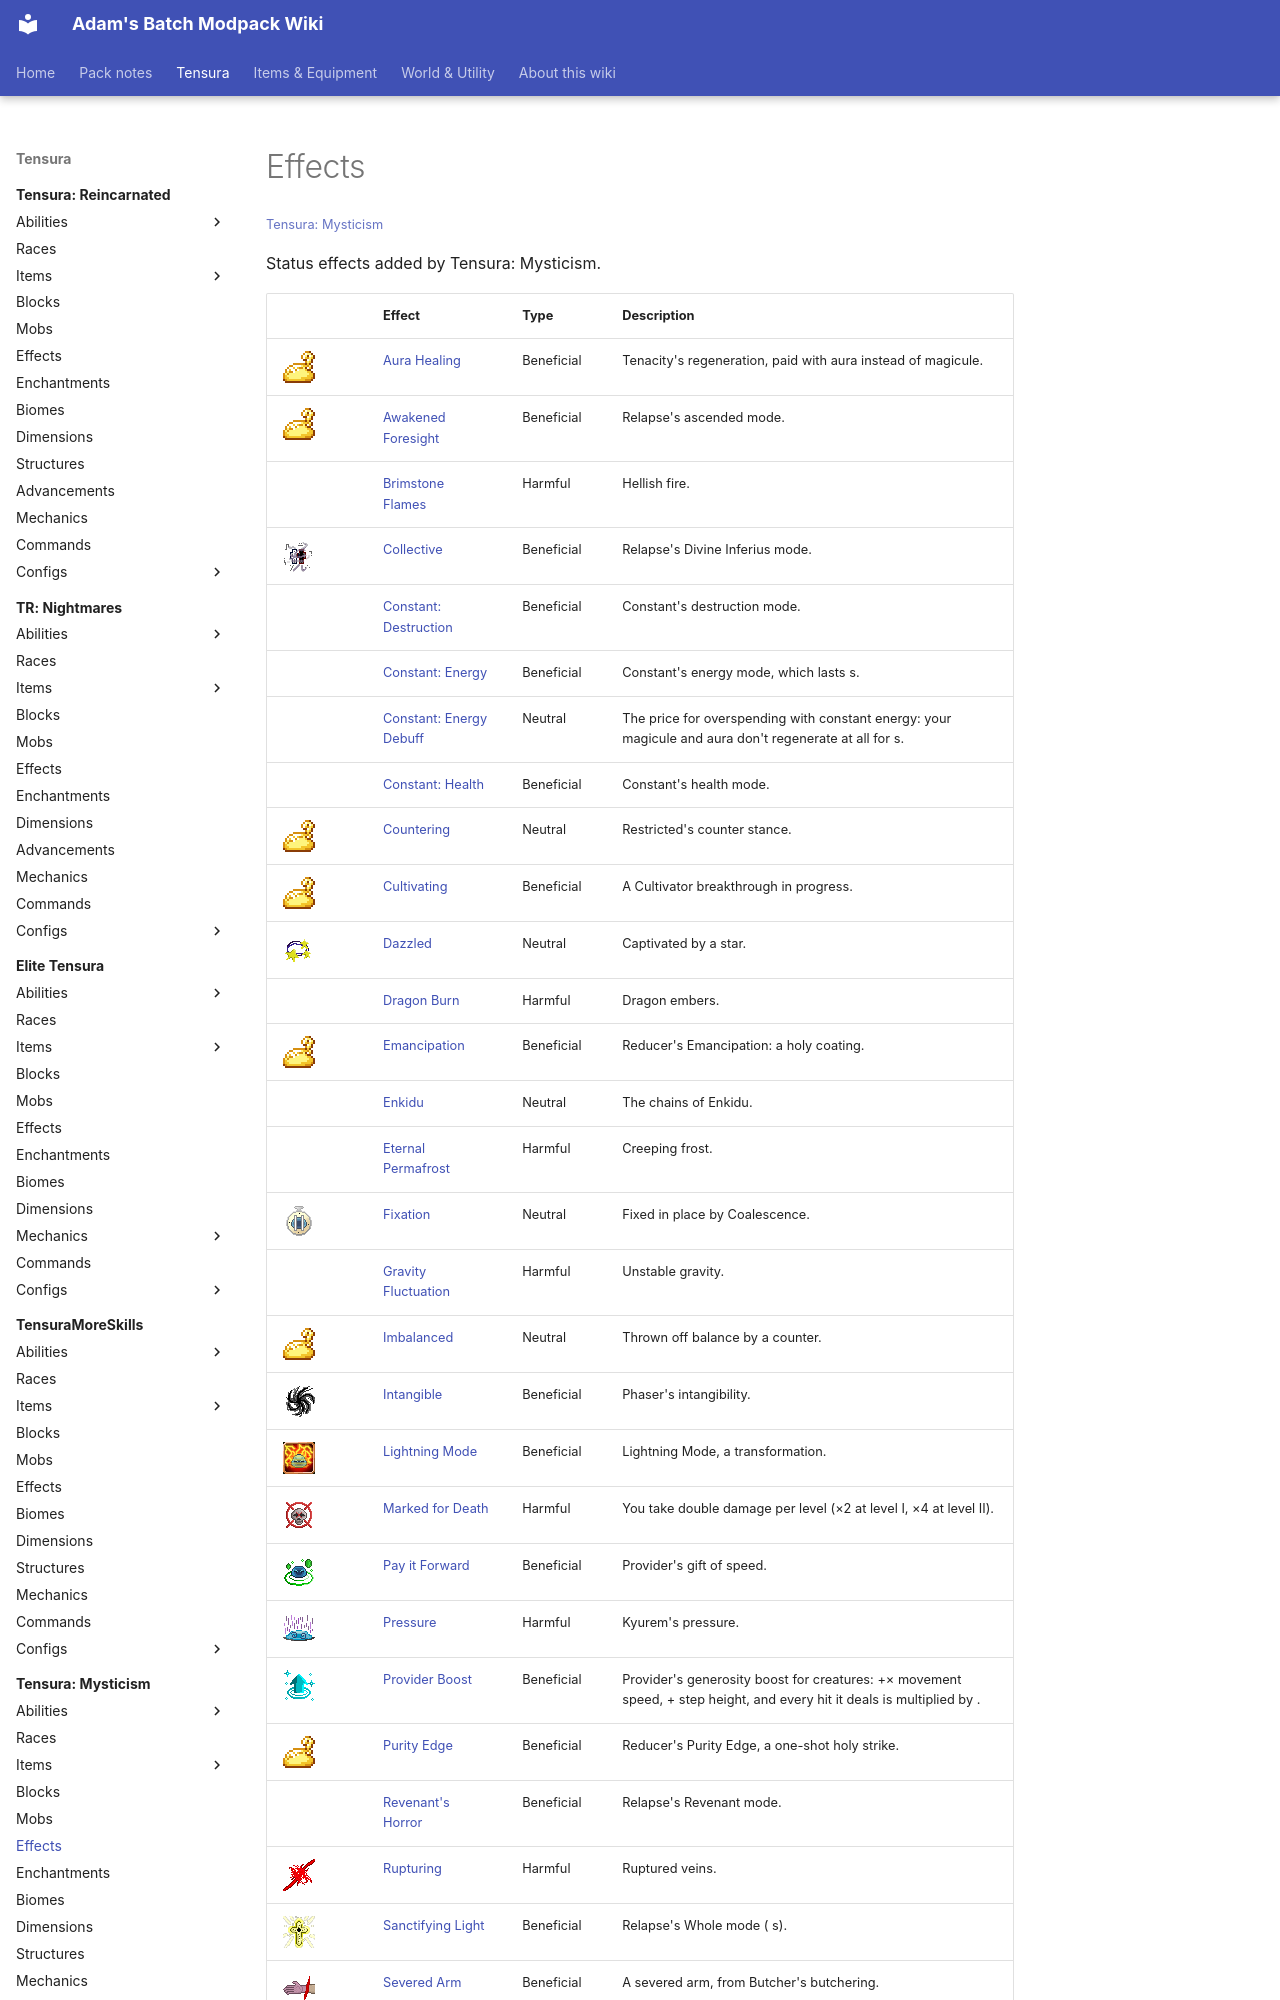

repository: Proteus-Nell/Adams-Batch-MC-Modpack-Wiki · page: tensura-mysticism/effects/index.html · generator: mkdocs

# Effects

<small>[Tensura: Mysticism](../index.md)</small>

Status effects added by Tensura: Mysticism.

| | Effect | Type | Description |
|---|---|---|---|
| ![](../../assets/icons/mysticism/effect/aura_healing.png) | [Aura Healing](aura-healing.md) | Beneficial | Tenacity's regeneration, paid with aura instead of magicule. |
| ![](../../assets/icons/mysticism/effect/awakened_foresight.png) | [Awakened Foresight](awakened-foresight.md) | Beneficial | Relapse's ascended mode. |
|  | [Brimstone Flames](brimstone-flames.md) | Harmful | Hellish fire. |
| ![](../../assets/icons/mysticism/effect/collective.png) | [Collective](collective.md) | Beneficial | Relapse's Divine Inferius mode. |
|  | [Constant: Destruction](constant-destruction.md) | Beneficial | Constant's destruction mode. |
|  | [Constant: Energy](constant-energy.md) | Beneficial | Constant's energy mode, which lasts  s. |
|  | [Constant: Energy Debuff](constant-energy-debuff.md) | Neutral | The price for overspending with constant energy: your magicule and aura don't regenerate at all for  s. |
|  | [Constant: Health](constant-health.md) | Beneficial | Constant's health mode. |
| ![](../../assets/icons/mysticism/effect/countering.png) | [Countering](countering.md) | Neutral | Restricted's counter stance. |
| ![](../../assets/icons/mysticism/effect/cultivating.png) | [Cultivating](cultivating.md) | Beneficial | A Cultivator breakthrough in progress. |
| ![](../../assets/icons/mysticism/effect/dazzled.png) | [Dazzled](dazzled.md) | Neutral | Captivated by a star. |
|  | [Dragon Burn](dragon-burn.md) | Harmful | Dragon embers. |
| ![](../../assets/icons/mysticism/effect/reducer_holy_coat.png) | [Emancipation](reducer-holy-coat.md) | Beneficial | Reducer's Emancipation: a holy coating. |
|  | [Enkidu](enkidu.md) | Neutral | The chains of Enkidu. |
|  | [Eternal Permafrost](eternal-permafrost.md) | Harmful | Creeping frost. |
| ![](../../assets/icons/mysticism/effect/fixation.png) | [Fixation](fixation.md) | Neutral | Fixed in place by Coalescence. |
|  | [Gravity Fluctuation](gravity-fluctuation.md) | Harmful | Unstable gravity. |
| ![](../../assets/icons/mysticism/effect/imbalanced.png) | [Imbalanced](imbalanced.md) | Neutral | Thrown off balance by a counter. |
| ![](../../assets/icons/mysticism/effect/intangible.png) | [Intangible](intangible.md) | Beneficial | Phaser's intangibility. |
| ![](../../assets/icons/mysticism/skill/lightning_mode.png) | [Lightning Mode](lightning-mode.md) | Beneficial | Lightning Mode, a transformation. |
| ![](../../assets/icons/mysticism/effect/marked_for_death.png) | [Marked for Death](marked-for-death.md) | Harmful | You take double damage per level (×2 at level I, ×4 at level II). |
| ![](../../assets/icons/mysticism/effect/pay_it_forward.png) | [Pay it Forward](pay-it-forward.md) | Beneficial | Provider's gift of speed. |
| ![](../../assets/icons/mysticism/effect/pressure.png) | [Pressure](pressure.md) | Harmful | Kyurem's pressure. |
| ![](../../assets/icons/mysticism/effect/provider_boost.png) | [Provider Boost](provider-boost.md) | Beneficial | Provider's generosity boost for creatures: +× movement speed, + step height, and every hit it deals is multiplied by . |
| ![](../../assets/icons/mysticism/effect/reducer_purity_edge.png) | [Purity Edge](reducer
